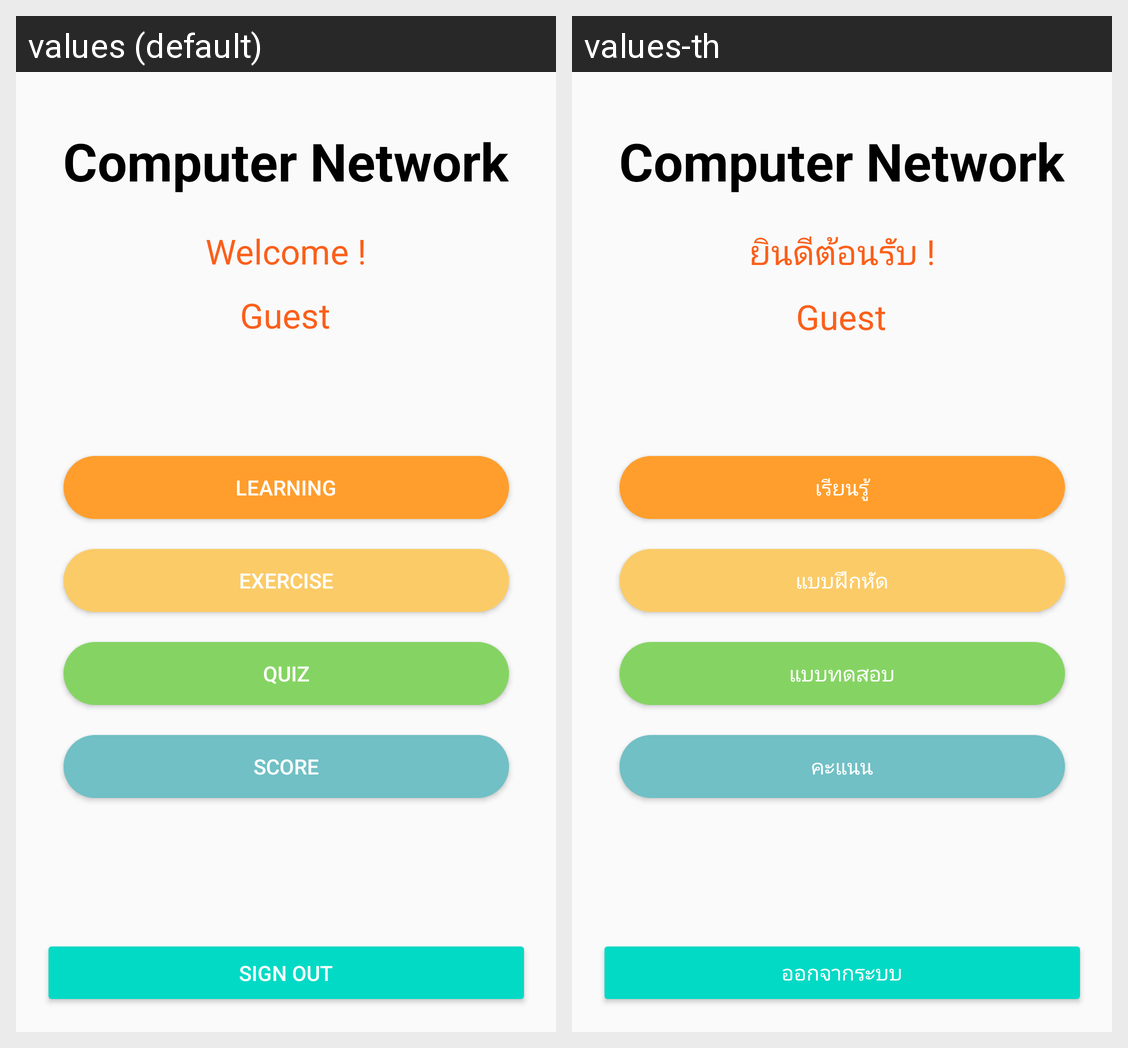

The same Android screen rendered under two of its app's locales, left to right. List the strings drawn on it with the default value and each locale's translation.
Android screen res/layout/activity_main_topic.xml rendered under 2 locales, left to right: values (default), values-th. Device: Nexus 5 (rendered at 1080×1920; each locale shown at half size, 540×960, under a caption strip naming it); theme AppTheme.
Strings drawn on this screen, with the default value and each locale's value (text and hints the layout hard-codes, and strings that could not be matched under every locale, appear in the picture but are not listed):

sign_out
  values: Sign Out
  values-th: ออกจากระบบ

ComputerNetwork
  values: Computer Network
  values-th: Computer Network

welcome
  values: Welcome !
  values-th: ยินดีต้อนรับ !

learning
  values: Learning
  values-th: เรียนรู้

exercise
  values: Exercise
  values-th: แบบฝึกหัด

quiz
  values: Quiz
  values-th: แบบทดสอบ

score
  values: Score
  values-th: คะแนน
